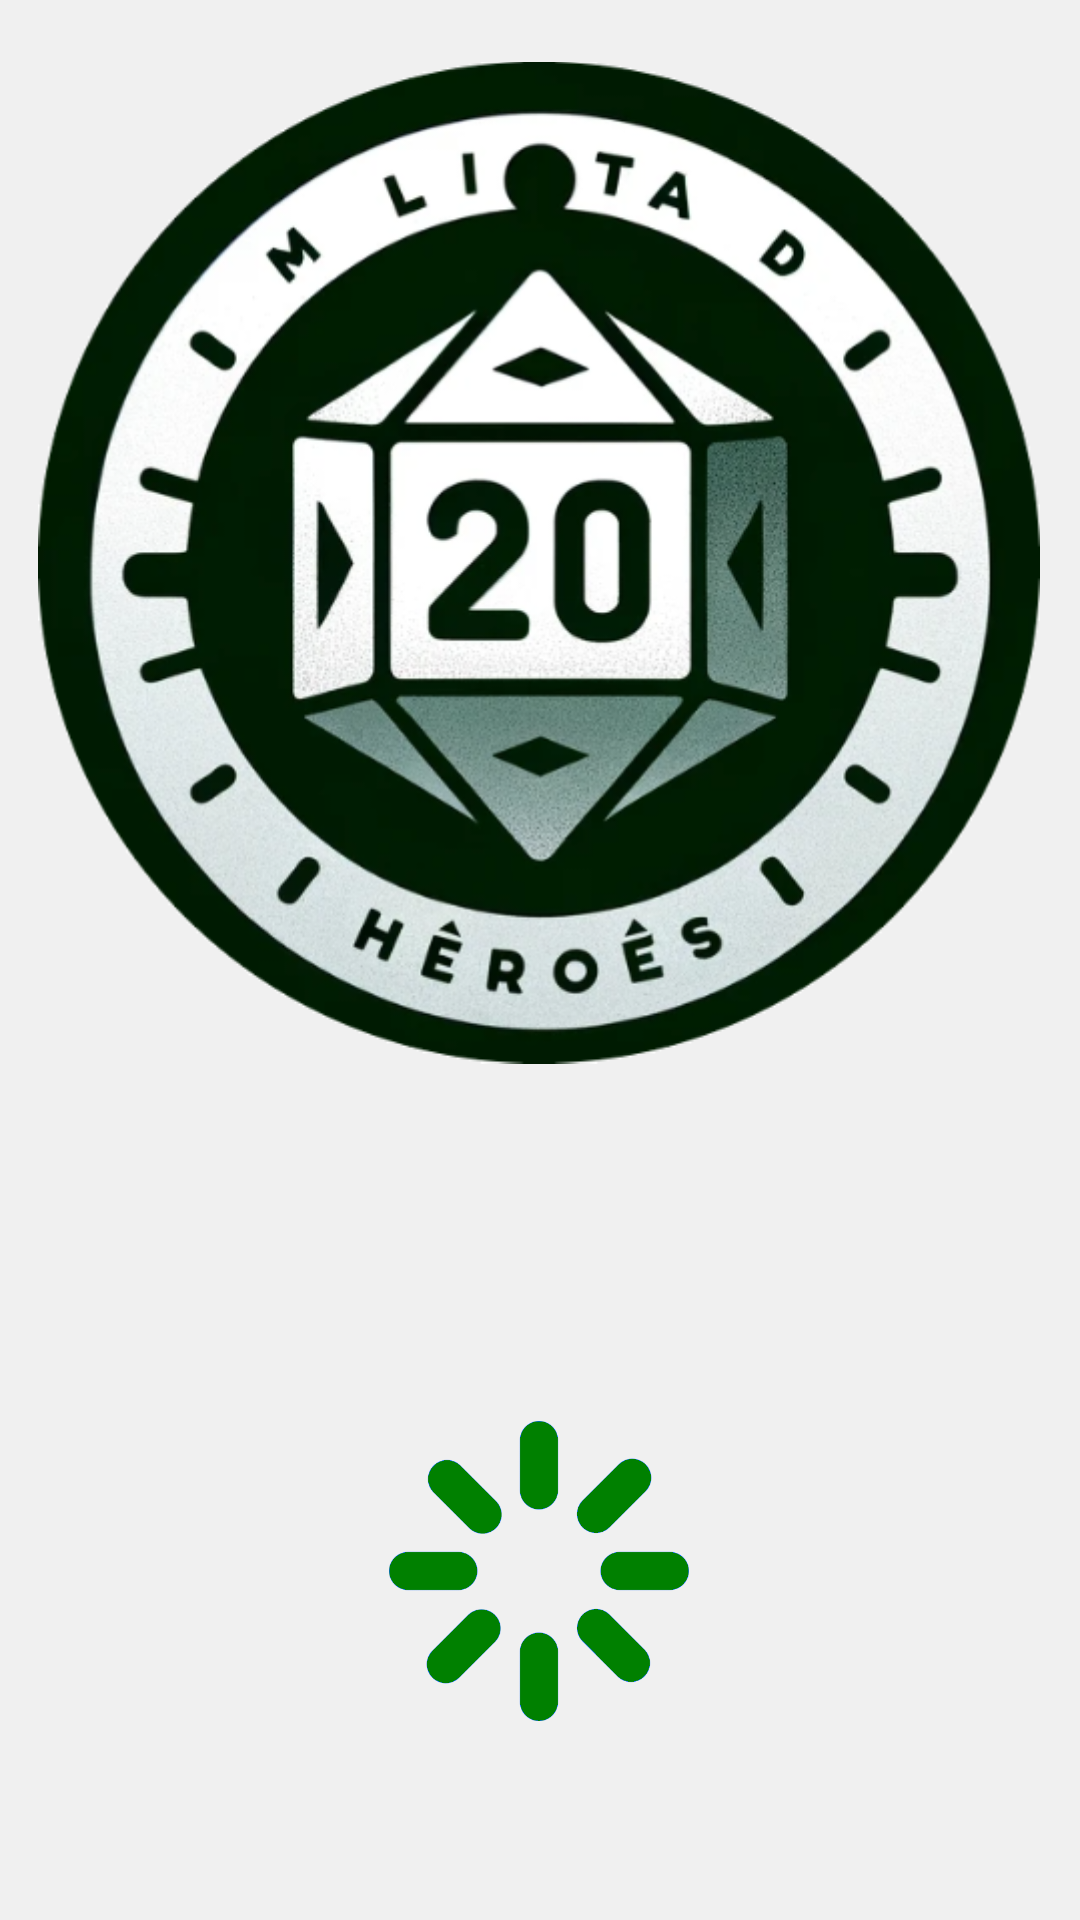

Reconstruct the res/layout file that produces this screen, plus the resources it refers to.
<!-- AndroidManifest.xml: application theme Theme.MiListaDeHeroes -->
<!-- res/layout/activity_launcher.xml -->
<?xml version="1.0" encoding="utf-8"?>
<androidx.constraintlayout.widget.ConstraintLayout xmlns:android="http://schemas.android.com/apk/res/android"
    xmlns:app="http://schemas.android.com/apk/res-auto"
    xmlns:tools="http://schemas.android.com/tools"
    android:layout_width="match_parent"
    android:layout_height="match_parent"
    android:background="@color/primary"
    android:backgroundTint="@color/primary">

    <ImageView
        android:id="@+id/imageView5"
        android:layout_width="334dp"
        android:layout_height="405dp"
        android:layout_marginStart="38dp"
        android:layout_marginTop="30dp"
        android:layout_marginEnd="39dp"
        android:layout_marginBottom="296dp"
        app:layout_constraintBottom_toBottomOf="parent"
        app:layout_constraintEnd_toEndOf="parent"
        app:layout_constraintStart_toStartOf="parent"
        app:layout_constraintTop_toTopOf="parent"
        app:srcCompat="@drawable/logogris" />

    <ImageView
        android:id="@+id/loading_circle"
        android:layout_width="100dp"
        android:layout_height="100dp"
        android:layout_gravity="center"
        android:layout_marginStart="155dp"
        android:layout_marginTop="519dp"
        android:layout_marginEnd="156dp"
        android:layout_marginBottom="112dp"
        android:src="@drawable/cargandoverde"
        android:visibility="visible"
        app:layout_constraintBottom_toBottomOf="parent"
        app:layout_constraintEnd_toEndOf="parent"
        app:layout_constraintStart_toStartOf="parent"
        app:layout_constraintTop_toTopOf="parent"
        app:srcCompat="@drawable/cargandoverde"
        tools:srcCompat="@drawable/cargandoverde" />

</androidx.constraintlayout.widget.ConstraintLayout>
<!-- resources referenced by this layout -->
<resources>
  <color name="primary">#f0f0f0</color>
  <!-- drawable cargandoverde: png bitmap (drawable, 15460 bytes) -->
  <!-- drawable logogris: png bitmap (drawable, 252572 bytes) -->
  <style name="Theme.MiListaDeHeroes" parent="Base.Theme.MiListaDeHeroes" />
  <style name="Base.Theme.MiListaDeHeroes" parent="Theme.Material3.DayNight.NoActionBar">
          
          
      </style>
</resources>
